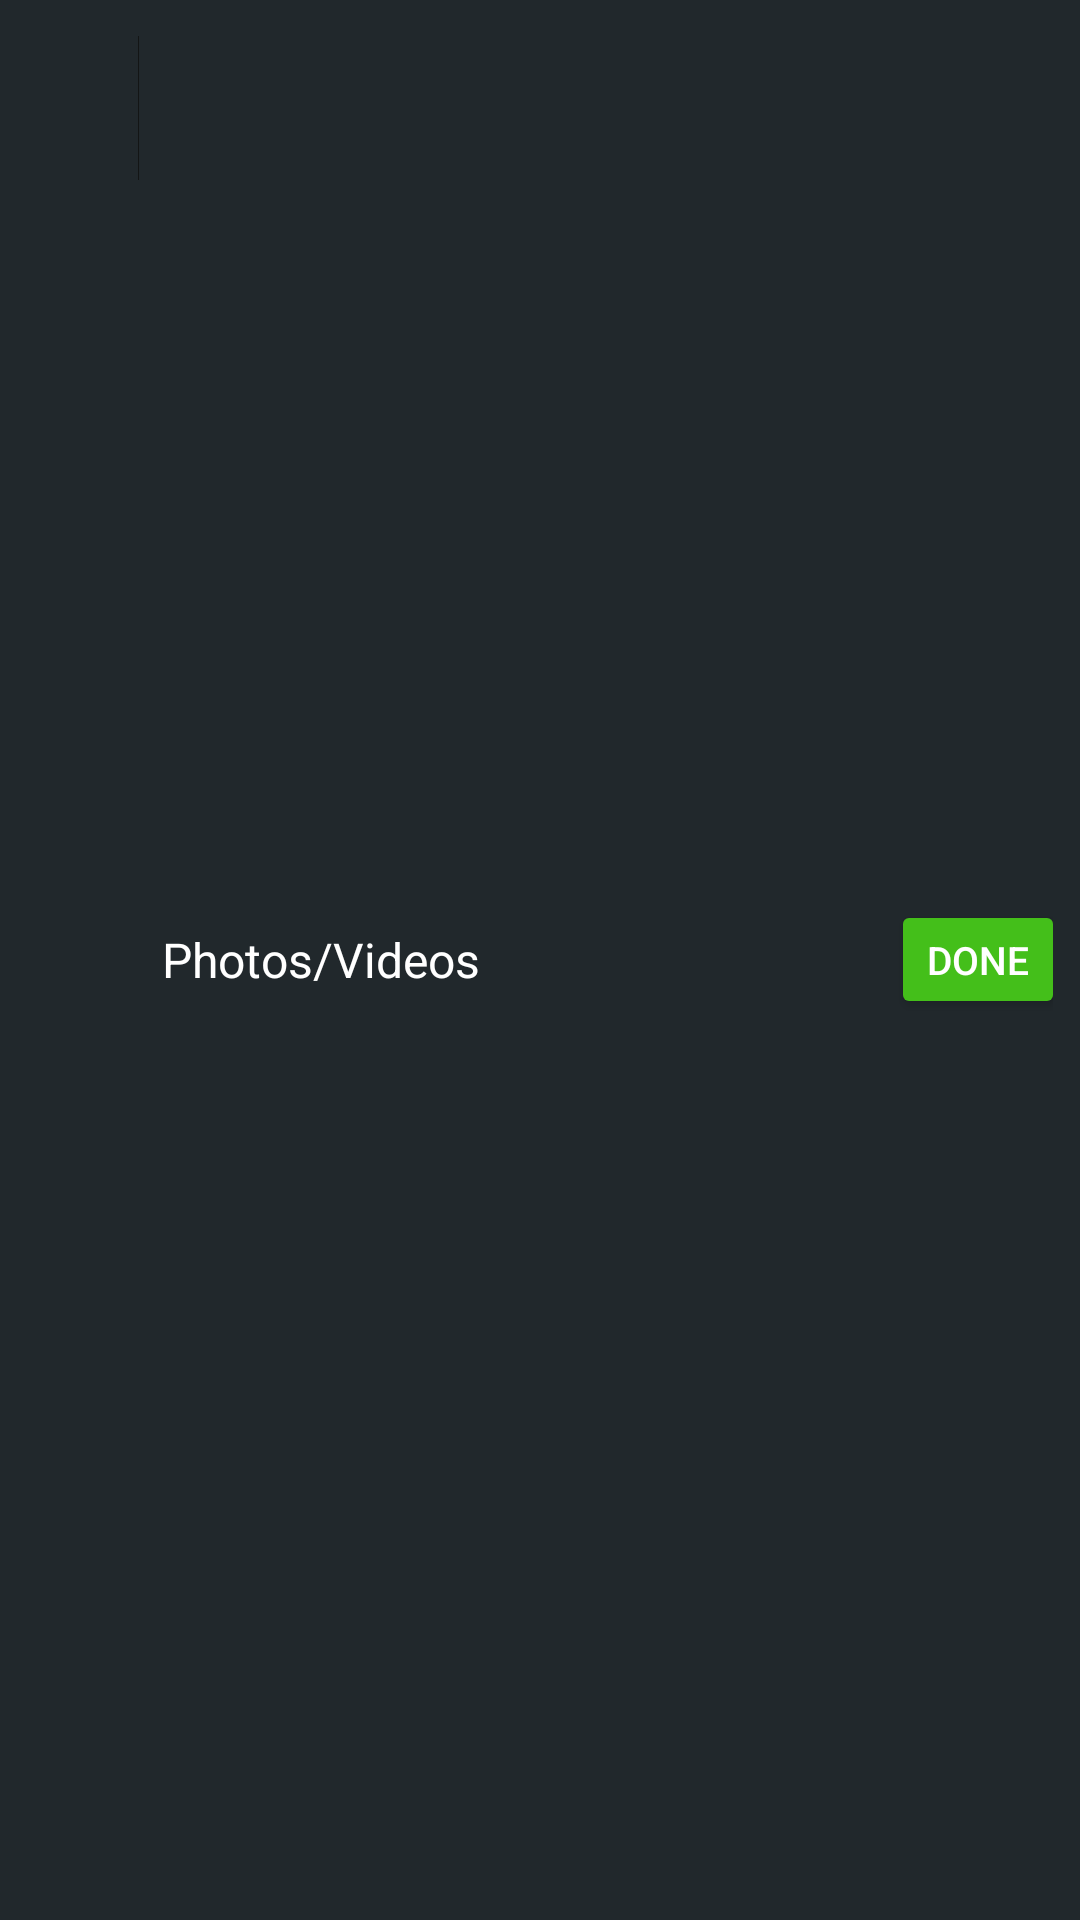

This screen was rendered from an Android layout file. Write that file and the resources it references.
<!-- AndroidManifest.xml: fallback theme Theme.MaterialComponents.DayNight.NoActionBar -->
<!-- res/layout/dcloud_gallery_picker_actionbar.xml -->
<?xml version="1.0" encoding="utf-8"?>

<RelativeLayout android:background="#ff21282c" android:clickable="true" android:layout_width="match_parent" android:layout_height="48.0dp"
  xmlns:android="http://schemas.android.com/apk/res/android">
    <ImageView android:id="@id/btn_back" android:padding="14.0dp" android:layout_width="46.0dp" android:layout_height="48.0dp" android:src="@drawable/dcloud_gallery_ic_back" />
    <View android:background="#cc111111" android:layout_width="1.0px" android:layout_height="48.0dp" android:layout_marginTop="12.0dp" android:layout_marginBottom="12.0dp" android:layout_toRightOf="@id/btn_back" />
    <TextView android:textSize="16.0sp" android:textColor="#ffffffff" android:gravity="center_vertical" android:id="@id/bar_title" android:layout_width="wrap_content" android:layout_height="match_parent" android:layout_marginLeft="8.0dp" android:text="@string/dcloud_gallery_select_title" android:layout_toRightOf="@id/btn_back" />
    <RelativeLayout android:layout_width="wrap_content" android:layout_height="match_parent" android:layout_marginRight="9.0dp" android:layout_alignParentRight="true">
        <Button android:textSize="13.0sp" android:textColor="@color/dcloud_gallery_default_text_color" android:id="@id/done" android:background="@drawable/dcloud_gallery_action_btn" android:paddingLeft="8.0dp" android:paddingTop="5.0dp" android:paddingRight="8.0dp" android:paddingBottom="5.0dp" android:layout_width="wrap_content" android:layout_height="wrap_content" android:minWidth="1.0dp" android:minHeight="1.0dp" android:text="@string/dcloud_gallery_done" android:layout_alignParentRight="true" android:layout_centerVertical="true" />
    </RelativeLayout>
</RelativeLayout>
<!-- resources referenced by this layout -->
<resources>
  <!-- drawable dcloud_gallery_action_btn (drawable) -->
  <?xml version="1.0" encoding="utf-8"?>
  
  <selector
    xmlns:android="http://schemas.android.com/apk/res/android">
      <item android:state_pressed="true">
          <shape android:shape="rectangle">
              <corners android:radius="2.0dp" />
              <solid android:color="#ff44bf1a" />
          </shape>
      </item>
      <item android:state_enabled="true">
          <shape android:shape="rectangle">
              <corners android:radius="2.0dp" />
              <solid android:color="#ff44bf1a" />
          </shape>
      </item>
      <item android:state_enabled="false">
          <shape android:shape="rectangle">
              <corners android:radius="2.0dp" />
              <solid android:color="#ff337523" />
          </shape>
      </item>
      <item>
          <shape android:shape="rectangle">
              <corners android:radius="2.0dp" />
              <solid android:color="#ff337523" />
          </shape>
      </item>
  </selector>
  <string name="dcloud_gallery_done">Done</string>
  <string name="dcloud_gallery_select_title">Photos/Videos</string>
</resources>
